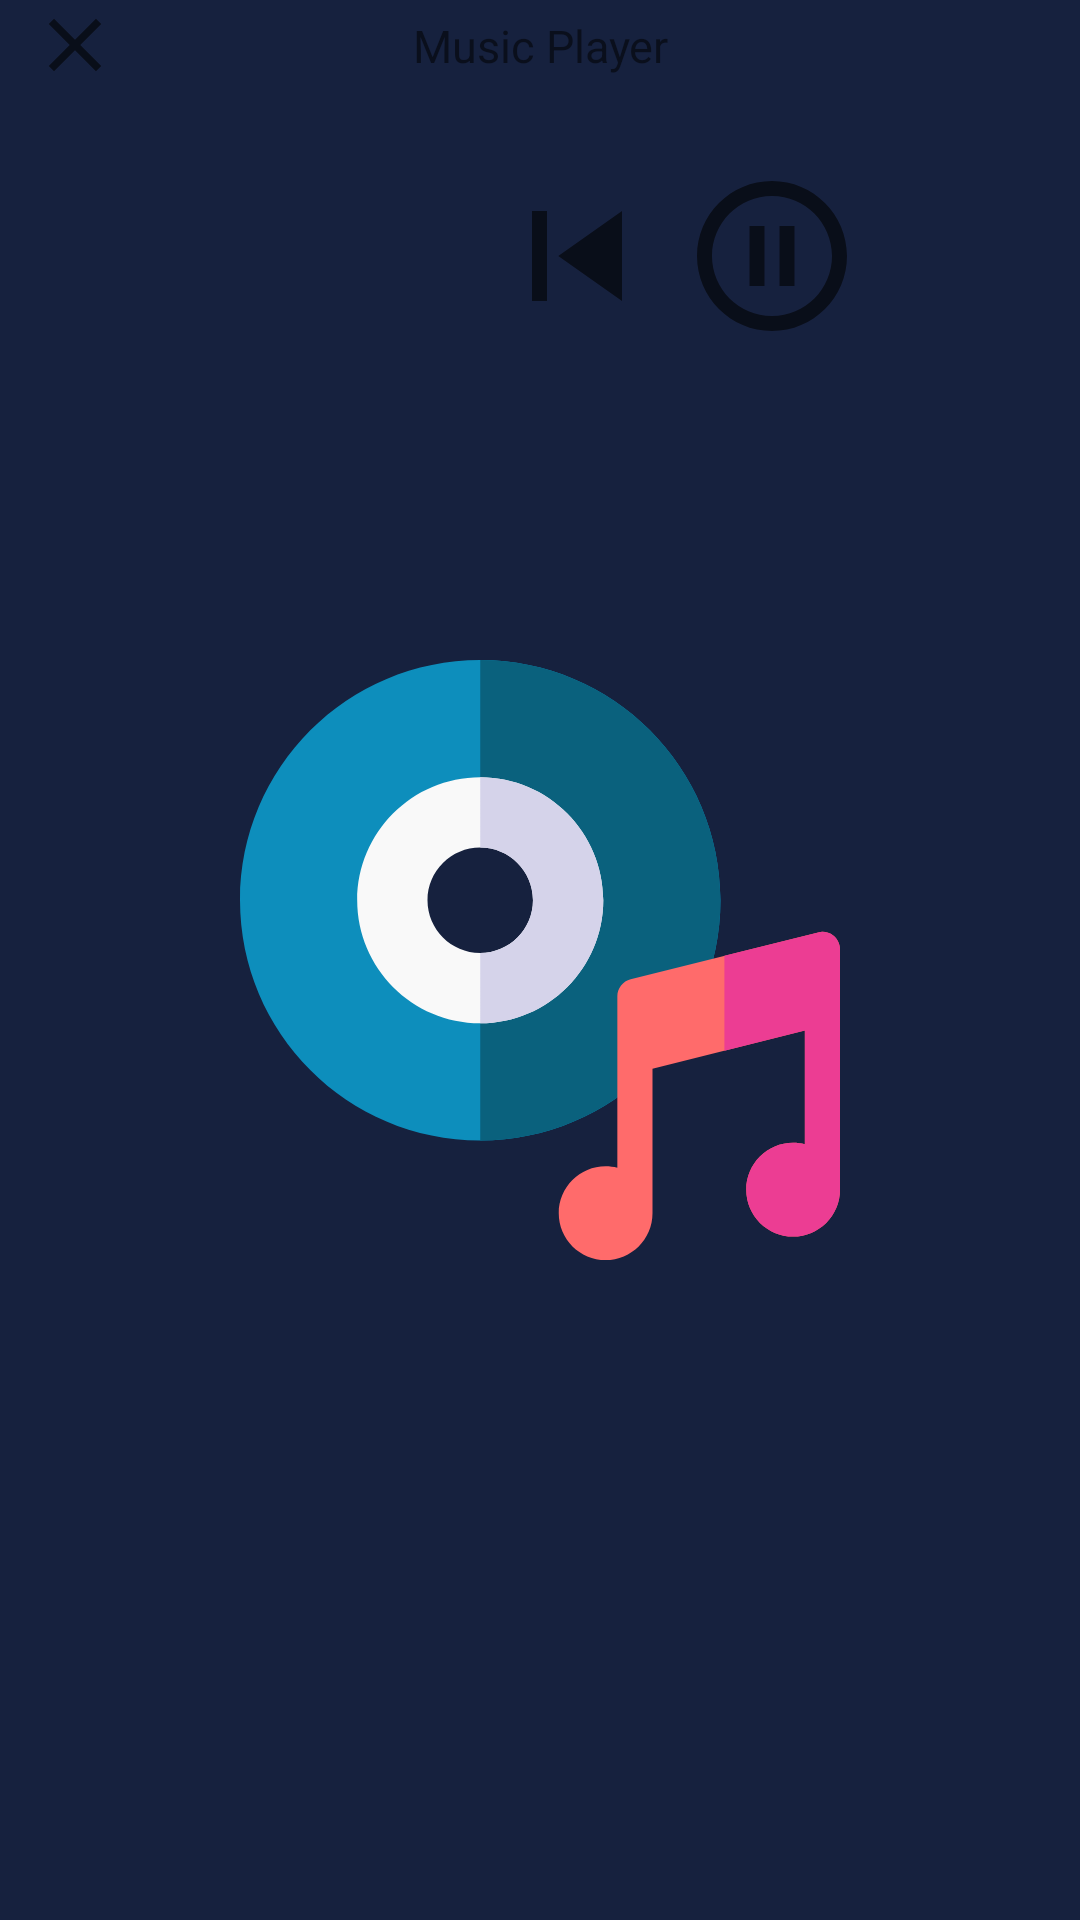

Write the Android layout XML for this screen, with the resource values it uses.
<!-- AndroidManifest.xml: application theme splashScreenTheme -->
<!-- res/layout/music_player_notification.xml -->
<?xml version="1.0" encoding="utf-8"?>
<RelativeLayout xmlns:android="http://schemas.android.com/apk/res/android"
    android:id="@+id/notification_container"
    android:layout_width="match_parent"
    android:layout_height="wrap_content"
    android:orientation="vertical">

    <ImageView
        android:layout_width="130dp"
        android:layout_height="130dp"
        android:layout_marginStart="80dp"
        android:layout_marginTop="20dp"
        android:alpha="0.2"
        android:background="@drawable/ic_baseline_music_note_24"
        android:backgroundTint="#7BACD3" />

    <TextView
        android:id="@+id/notification_title"
        android:layout_width="match_parent"
        android:background="@drawable/notification_btn_ripple_background"
        android:layout_height="wrap_content"
        android:layout_marginTop="5dp"
        android:gravity="center"
        android:text="Music Player"
        android:textSize="15sp" />

    <ImageButton
        android:id="@+id/close_notification_btn_notif"
        android:layout_width="30dp"
        android:layout_height="30dp"
        android:layout_marginStart="10dp"
        android:background="@drawable/ic_baseline_close_24" />

    <LinearLayout
        android:layout_width="match_parent"
        android:layout_height="120dp"
        android:layout_below="@+id/notification_title"
        android:gravity="center"
        android:orientation="horizontal">

        <LinearLayout
            android:id="@+id/info_layout"
            android:layout_width="150dp"
            android:layout_height="wrap_content"
            android:gravity="center"
            android:orientation="vertical"
            android:padding="10dp">

            <TextView
                android:id="@+id/song_title_notif"
                android:layout_width="match_parent"
                android:layout_height="wrap_content"
                android:layout_marginBottom="5dp"
                android:gravity="center"
                android:textColor="@color/black"
                android:textSize="15sp" />

            <TextView
                android:id="@+id/artist_title_notif"
                android:layout_width="match_parent"
                android:layout_height="wrap_content"
                android:alpha="0.7"
                android:gravity="center"
                android:textSize="15sp" />

        </LinearLayout>

        <ImageButton
            android:id="@+id/previous_btn_notif"
            android:layout_width="60dp"
            android:layout_height="60dp"
            android:layout_gravity="center"
            android:layout_marginStart="5dp"
            android:background="@drawable/notification_btn_ripple_background"
            android:scaleType="fitXY"
            android:src="@drawable/ic_baseline_skip_previous_24" />

        <ImageButton
            android:id="@+id/play_pause_btn_notif"
            android:layout_width="60dp"
            android:layout_height="60dp"
            android:layout_gravity="center"
            android:layout_marginStart="5dp"
            android:background="@drawable/notification_btn_ripple_background"
            android:scaleType="centerCrop"
            android:src="@drawable/ic_outline_pause_circle_24" />

        <ImageButton
            android:id="@+id/next_btn_notif"
            android:layout_width="60dp"
            android:layout_height="60dp"
            android:layout_gravity="center"
            android:layout_marginStart="5dp"
            android:background="@drawable/notification_btn_ripple_background"
            android:scaleType="fitXY"
            android:src="@drawable/ic_baseline_skip_next_24" />


    </LinearLayout>


</RelativeLayout>
<!-- resources referenced by this layout -->
<resources>
  <color name="black">#FF000000</color>
  <!-- drawable ic_baseline_close_24 (drawable) -->
  <vector xmlns:android="http://schemas.android.com/apk/res/android"
      android:width="24dp"
      android:height="24dp"
      android:viewportWidth="24"
      android:viewportHeight="24"
      android:tint="?attr/colorControlNormal">
    <path
        android:fillColor="@color/grey_blue"
        android:pathData="M19,6.41L17.59,5 12,10.59 6.41,5 5,6.41 10.59,12 5,17.59 6.41,19 12,13.41 17.59,19 19,17.59 13.41,12z"/>
  </vector>
  <!-- drawable ic_baseline_skip_previous_24 (drawable) -->
  <vector xmlns:android="http://schemas.android.com/apk/res/android"
      android:width="24dp"
      android:height="24dp"
      android:viewportWidth="24"
      android:viewportHeight="24"
      android:tint="?attr/colorControlNormal">
    <path
        android:fillColor="@color/grey_blue"
        android:pathData="M6,6h2v12L6,18zM9.5,12l8.5,6L18,6z"/>
  </vector>
  <!-- drawable ic_outline_pause_circle_24 (drawable) -->
  <vector xmlns:android="http://schemas.android.com/apk/res/android"
      android:width="24dp"
      android:height="24dp"
      android:viewportWidth="24"
      android:viewportHeight="24"
      android:tint="?attr/colorControlNormal">
    <path
        android:fillColor="@color/grey_blue"
        android:pathData="M9,16h2V8H9V16zM12,2C6.48,2 2,6.48 2,12s4.48,10 10,10s10,-4.48 10,-10S17.52,2 12,2zM12,20c-4.41,0 -8,-3.59 -8,-8s3.59,-8 8,-8s8,3.59 8,8S16.41,20 12,20zM13,16h2V8h-2V16z"/>
  </vector>
  <!-- drawable notification_btn_ripple_background (drawable) -->
  <?xml version="1.0" encoding="utf-8"?>
  <ripple xmlns:android="http://schemas.android.com/apk/res/android"
      android:color="?android:attr/colorControlHighlight">
      <item android:id="@android:id/mask">
          <shape android:shape="rectangle">
              <solid android:color="#DDDDDD" />
              <corners android:radius="30dp" />
          </shape>
      </item>
  
  </ripple>
  <style name="splashScreenTheme" parent="Theme.MaterialComponents.DayNight.NoActionBar">
          <item name="android:windowBackground">@drawable/splash_image</item>
          <item name="android:statusBarColor">@color/dark_blue</item>
      </style>
  <color name="grey_blue">#575D6A</color>
  <!-- drawable splash_image (drawable) -->
  <?xml version="1.0" encoding="utf-8"?>
  <layer-list xmlns:android="http://schemas.android.com/apk/res/android">
  
      <item android:drawable="@color/dark_blue" />
  
      <item
          android:width="200dp"
          android:height="200dp"
          android:drawable="@drawable/ic_logo_music_play"
          android:gravity="center" />
  
  
  </layer-list>
  <color name="dark_blue">#16213E</color>
</resources>
